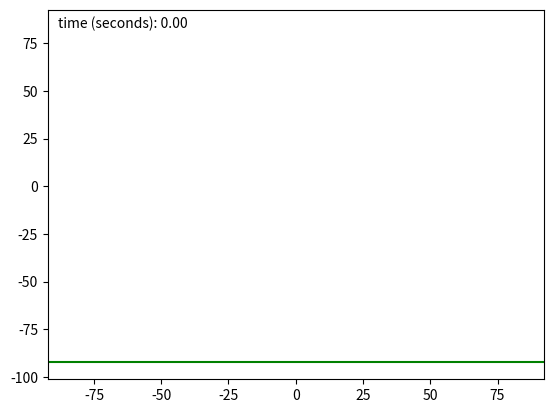

Recreate this plot in Python. (Note: this script raises an exception after producing the figure.)
import pandas as pd 
import numpy as np
import matplotlib.animation as animation
import matplotlib.pyplot as plt

## This File contains the final animation of the improved trjaectory with no scrubbing, here the hip movement
## is considered but the step height is not corrected.  

# Joint angles calculated from inverse_kinematic.py 
q1 = np.array([-2.8331997663034563, -2.836069068023002, -2.8381856894044146, -2.839370873197443, -2.8405599491765425, -2.8426557129147474, -2.8447561258664456, -2.8463341089058316, -2.848027177698979, -2.850141108529158, -2.852258738976194, -2.853904140353114, -2.8555826112575966, -2.85767475694593, -2.8598128692928815, -2.8614880933179387, -2.863843041841583, -2.8673616379137967, -2.870935283586606, -2.8744527560320137, -2.8779110013090063, -2.8807011516782954, -2.8833444110211848, -2.8870684836570533, -2.8910387892331837, -2.894290003992071, -2.897561217531136, -2.9014445736129204, -2.905479871230114, -2.909149516485178, -2.9130428842819773, -2.918600621687282, -2.92411669013626, -2.9283066867095977, -2.932357508070063, -2.9366949975454255, -2.9410614694210633, -2.944275875188117, -2.947590098941765, -2.9523966266419377, -2.957312776955498, -2.9617919264969195, -2.9661403803779516, -2.9699592458190347, -2.973851763096236, -2.978807553873569, -2.9839403335943038, -2.9885708980794945, -2.9932124662590596, -2.9980930304204083, -3.0032591696131163, -3.0094175465384696, -3.015381918359922, -3.0198192065813942, -3.0243975229717392, -3.0295223139622847, -3.0349212367503124, -3.0406953595325916, -3.0465659793231246, -3.052685908166823, -3.0590763408567243, -3.0656546886655898, -3.0724220440570518, -3.0790703176275898, -3.0855767387845243, -3.0923458815814384, -3.099383502617199, -3.106522971936961, -3.1138256473139596, -3.12119132455652, -3.1288493104133535, -3.136699287693107, -3.1442211648191307, -3.151074188858199, -3.1581844236484047, -3.166790614182228, -3.1767749957517495, -3.1875002553485414, -3.197764942281419, -3.206693032130051, -3.215918179706673, -3.229384489329144, -3.2450435141725893, -3.2593544391580305, -3.274081925952288, -3.279066304649927, -3.2735681684402973, -3.2685892676831303, -3.2632925424691828, -3.2572453256768705, -3.2511981088845587, -3.2451508920922514, -3.2391036752999405, -3.2330564585076313, -3.2270092417153213, -3.2208503238508843, -3.2145550957718645, -3.2078959665438065, -3.2012846593372513, -3.195234300952289, -3.1892350807144076, -3.183162033049169, -3.176789661417212, -3.1699526831383746, -3.1630706753648363, -3.1562631058838946, -3.1494623431870368, -3.1427040076989634, -3.1360249660094683, -3.1298544591587985, -3.1238096683741494, -3.1170597820249863, -3.1104629610512236, -3.1044106828040814, -3.0983685274666035, -3.092308395237828, -3.0862103893642847, -3.079497154929414, -3.072214943158394, -3.0646379452767105, -3.0572583441334267, -3.0504473712604456, -3.0436610075299146, -3.0369256074135444, -3.0299350401605314, -3.02239504325899, -3.0147438688840973, -3.0071824044327573, -2.9996216381131173, 
-2.9920702965714394, -2.984537455519831, -2.9776540514828915, -2.970947623832103, -2.9633194878033353, -2.9558739132143295, -2.949068874460803, -2.94226558103653, -2.935462287612255, -2.9286572488587295, -2.9218539554344565, -2.915048916680929, -2.9082438779274042, -2.9014405845031304, -2.894635545749604, -2.8878322523253304, -2.8803727151023057, -2.8727264276493187, -2.8659266248835498, -2.859116350142268, -2.8515695464566435, -2.8440017988199955, -2.8368302409235513, -2.8302136977292403, -2.8241469332493088, -2.8181011127204005, -2.811826654059481, -2.8058523920299034, -2.8004959765555335, -2.7952338088607696, -2.7899140453006916, -2.7846536229351813, -2.7798539674921967, -2.775335310058783, -2.7706717902974547, -2.76619502076609, -2.762219160730046, -2.758445758887235, -2.754590326569579, -2.7508972098723596, -2.7482041668365325, -2.745853208334096, -2.742980396385313, -2.740034280607946, -2.7365680567134856, -2.7335660904000556, -2.731784109233768, -2.7302237848824866, -2.728591902031871, -2.727083937558149, -2.726028013360693, -2.7252199259170187, -2.724396130510077, -2.7237503586868383, -2.723951071550819, -2.7243612239250363, -2.723905692990267, -2.7236020057004193, -2.7240208847208986, -2.7244467450583842, -2.72466316588563, -2.724825481506068, -2.724938927907446, -2.724825481506068, -2.7243943851808234, -2.7239109289780234, -2.723493795286797, -2.7231429841071435, -2.723647384260973, -2.7243053733889697, -2.7242111256093646, -2.7239650341848347, -2.7233855848731703, -2.7230225563887536, -2.7234187461289583, -2.7241238591467702, -2.7248795867128797, -2.725637059608245, -2.726394532503611, -2.727152005398976, -2.7281311351093445, -2.7293057416959376, -2.7304751122947737, -2.7316619361861285, -2.7327998908584292, -2.734285166051877, -2.7368141481380164, -2.739903380914047, -2.742931527166256, -2.745954437430711, -2.7490785767917814, -2.7516302481581976, -2.7534610985435393, -2.7552779862948644, -2.7570966193754423, -2.7589169977852728, -2.7609450703760903, -2.762819553992731, -2.7643327544542107, -2.765847700244943, -2.7673609007064215, -2.7688758464971523, -2.770416972226664, -2.7724974046950397, -2.7756372520193793, -2.778995265500216, -2.7819885051673863, -2.7849991981270756, -2.788062250964326, -2.791449935042447, -2.7952634794580535, -2.799113675787954, -2.802895804277025, -2.806669206119838, -2.8103972294020982, -2.814034495563254, -2.817172597558339, -2.8201483839329904, -2.8237053649485535, -2.827314705841677, -2.8298262346352985, -2.8325035697078578, -2.836936706007921, -2.841409984880784, -2.845188622711354, -2.848965515212668, -2.852740662384732, -2.856515809556796, -2.860242087509805, -2.8642423821553744, -2.8687732568935527, -2.8734105967161003, -2.8779449621127813, -2.882477582180214, -2.8870224195524066, -2.8915899462048733, -2.896822443302352, -2.902222492008021, -2.9068127079407695, -2.9112859868136276, -2.916628439653985, -2.921799850227644, -2.924882101686664, -2.9261177947970762, -2.9265017672325175, -2.9269922047523282, -2.92785265207356, -2.928713099394789, -2.929571801386772, -2.9304322487080086, -2.9312926960292396, -2.9321531433504724])
q2 = np.array([0.9387866081961191, 0.9366261388378156, 0.9344617750715467, 0.9323134136767299, 0.9301577453666328, 0.9279664089000562, 0.9257624226663219, 0.9235698212961438, 0.9213644171550546, 0.9191292964828957, 0.9168822089300369, 0.9146537943513096, 0.9124162460565775, 0.9101426428969833, 0.9078549098798611, 0.9055945772354581, 0.9032691005564721, 0.9008137170703786, 0.8983126463123501, 0.8957790084234862, 0.893216364522559, 0.8907245719130478, 0.8882378844612481, 0.8855425586853359, 0.8827573135340059, 0.8800755408135245, 0.8773615699001788, 0.8744762110895163, 0.8715089695018275, 0.868591493557098, 0.8655751546519455, 0.8620205693290695, 0.858378030728637, 0.8550916631423807, 0.8518062831826236, 0.8483718778749563, 0.8448750074296265, 0.8417831058053393, 0.838628591913579, 0.8348266891198142, 0.8309130080831516, 0.8271309326474335, 0.8233577694034295, 0.8197908975268197, 0.8161541382950268, 0.8119449992628162, 0.8075783791909821, 0.8034128219392753, 0.799187440245683, 0.7947726487773076, 0.7901307030781629, 0.7848221349649825, 
0.7795311711233143, 0.7751205605944205, 0.7705720267989373, 0.7656105374506085, 0.7603967830379361, 0.7548470523140354, 0.7491419160728678, 0.7431643000069075, 0.7368847855724916, 0.7303520189002274, 0.723554253913144, 0.7167309108930497, 0.7099078961923527, 0.7027484490960705, 0.6952313943994115, 0.6874885110385455, 0.6794563529538351, 0.671217319371346, 0.6625456251583048, 0.6535182741151063, 0.6446441900586684, 0.6362946306327487, 0.627537669799026, 0.6170200038419272, 0.6047456067296395, 0.5913047618838585, 0.5780286033831314, 0.566015872408095, 0.5533531097055663, 0.5349211734511139, 0.5128239132073333, 0.4916203322569086, 0.46886711341259224, 0.46327147000311986, 0.47682744230335533, 0.49059110878458734, 0.504571196093053, 0.5189893610437826, 0.5334773391645898, 0.5477680950799151, 0.5617324744251238, 0.5752954280423695, 0.588835692379342, 0.6024422792278885, 0.6160523567349436, 0.6296729062175053, 0.6427977821925033, 0.6547986661292143, 0.6665429866658872, 0.6786433543699624, 0.6907419767447875, 0.7028371084611085, 0.7149304948481758, 0.7271669982339094, 0.7388013630277022, 0.7492977731491985, 0.7595690357971849, 0.770123041783993, 0.7804902975408394, 0.7903287185343308, 0.8000484571386872, 0.8098833874736766, 0.8197183178086638, 0.8296509865817641, 0.8391874656146611, 0.8482125631767237, 0.857230679421777, 0.8662505409960841, 0.8752704025703923, 0.8835851511268916, 0.8921878790099738, 0.9019495055163763, 0.911838541058177, 0.9217258312707248, 0.9317126052506373, 0.9457223631563955, 0.960864839746699, 0.9726283589051402, 0.9808942382425858, 0.9862000391686474, 0.9914901321314431, 0.9967837157527429, 1.0020493741060068, 1.005438803513381, 1.0079398603314882, 1.0117778393566244, 1.015509353297388, 1.0183874012339253, 1.0200227747430457, 1.020773266321402, 1.0215202672412564, 1.022279485465873, 1.0230334677027353, 1.0226006260482414, 1.0215883350820851, 1.0217820666290556, 1.0216546575936598, 1.0198639497811144, 1.0173384583534792, 1.014812966925843, 1.0115038226640622, 1.00648774639383, 1.0011051509806785, 0.9967488091677008, 0.9921254319791692, 0.9860429595359682, 0.9789900840286604, 0.9714362990260283, 0.9638860046818998, 0.9570163887460502, 0.9501973873585091, 0.9423626043463059, 0.933075707396443, 0.9217450298924974, 0.9104544949613447, 0.9004677209814335, 0.8905455241838456, 0.8807158298366129, 0.8708983527941454, 0.8606288354754109, 0.8486471501604707, 0.8340719055770653, 0.8179276099961175, 0.8013050942001252, 0.7847052676844051, 0.7681787449972727, 0.7529716912246446, 0.7396653010074388, 0.7268057150787459, 0.7139548557963119, 0.7011022511846272, 0.6882496465729382, 0.6753987872905066, 0.6628079820666175, 0.6506028946074223, 0.6385583774394082, 0.626522586917657, 0.6144274552013389, 0.602332323485014, 0.5908375850313826, 0.5792014749083325, 0.5668305811702004, 0.5544527061150518, 0.542034688487113, 0.5297493158823293, 0.5176559294952545, 0.5055607977789427, 0.4934674113918695, 0.4813722796755473, 0.46988975852668013, 0.4587597938867164, 0.4473453405786696, 0.4359483405631352, 0.42465606030273906, 0.41349817039474046, 0.40248863347315944, 0.3915192391243756, 0.3803281879605891, 0.3692872351124711, 0.35924984658425146, 0.3498285592819879, 0.34036538407767414, 0.33097725803119543, 0.3217287583248794, 0.3126670088485232, 0.3039194186375296, 0.295372541290512, 0.28694783699113396, 0.2789053597979437, 0.2718839002171718, 0.26596025273590346, 0.2604502482873579, 0.25547082393141773, 0.25093471320548505, 0.24640034780880388, 0.2418677277413741, 0.23733510767394328, 0.23286531945958727, 0.2285857721336973, 0.22486647549769584, 0.22130425849437851, 0.21745580749372845, 0.21330366920323368, 0.20876406781879658, 0.2041197466792412, 0.19944051895464382, 0.19470369536473064, 0.1895095955107977, 0.1844341780459977, 0.17989806732006575, 0.17536370192338113, 0.17082479867064387, 0.16628606995083323, 0.16175153002122794, 0.1572194335525735, 0.1526407367928927, 0.14797774063034153, 0.1427951599494665, 0.13748639196367562, 0.13290664800644597, 0.12815952697394434, 0.12286960854407131, 0.11757916651542927, 0.11228872448678351, 0.10699810792521158, 0.10169352872962312, 0.09634287284178752, 0.09042219242024599, 0.0839176993639151, 0.07716152982944621, 0.07037900582326434, 0.06442359334961054, 0.05798926252921238, 0.05042814714372337, 0.04286703175823639, 0.035305916372739526, 0.027744800987256152, 0.020186827194415002, 0.012691406001970773, 0.008428282224344469, 0.007504409638094789, 0.0067475650612551785, 0.0059904761383242355, 0.005232723990280075, 0.004474081724324591, 0.0031780176750829114, 0.0017138051150421274, 0.0007317310342298544, 2.6367796834847468e-15])
t = np.linspace(0,2.8,280)

# The trajectory with no collision points
no_coll_trajectory = [(-0.13716201725177513, -92.4), (-0.29163771266701843, -92.4), (-0.3764244723324133, -92.4), (-0.37594580170153336, -92.4), (-0.37545847479730554, -92.4), (-0.4570535342166657, -92.4), (-0.5384863283222288, -92.4), (-0.5721833838672161, -92.4), (-0.6159100487608846, -92.4), (-0.6971390430207087, -92.4), (-0.778152587725895, -92.4), (-0.8163994718304117, -92.4), (-0.8572733433805269, -92.4), (-0.9347018718730453, -92.4), (-1.0157234404740514, -92.4), (-1.0552405697918807, -92.4), (-1.154554425750824, -92.4), (-1.3553428694176617, -92.4), (-1.5590329898985757, -92.4), (-1.7559660208269499, -92.4), (-1.9460353588155535, -92.4), (-2.0777375671540526, -92.4), (-2.196124507185516, -92.4), (-2.4044551156051206, -92.4), (-2.631232917648237, -92.4), (-2.796517411827402, -92.4), (-2.9621231030816126, -92.4), (-3.1760816417300113, -92.4), (-3.4001483945342805, -92.4), (-3.592831868592274, -92.4), (-3.8014414901214693, -92.4), (-4.13787432613568, -92.4), (-4.466166550494602, -92.4), (-4.689158291960446, -92.4), (-4.899360436529456, -92.4), (-5.128854566890578, -92.4), (-5.358020433634824, -92.4), (-5.500397826288221, -92.4), (-5.64899286478817, -92.4), (-5.9041083333806235, -92.4), (-6.163942837791652, -92.4), (-6.389803243668364, -92.4), (-6.6040417183395554, -92.4), (-6.779389317746681, -92.4), (-6.958172656703365, -92.4), (-7.207414221260308, -92.4), (-7.465365122118968, -92.4), (-7.686696383829812, -92.4), (-7.9061481480401525, -92.4), (-8.138479806230663, -92.4), (-8.386150403974888, -92.4), (-8.693048553648818, -92.4), (-8.982855520052237, -92.4), (-9.174433016562801, -92.4), (-9.372322503391871, -92.4), (-9.600575347523549, -92.4), (-9.841843049905354, -92.4), (-10.101367181074302, -92.4), (-10.362186534669188, -92.4), (-10.632694695687299, -92.4), (-10.913393945254747, -92.4), (-11.199006946650378, -92.4), (-11.489038989083674, -92.4), (-11.766709259187664, -92.4), (-12.031174736636782, -92.4), (-12.303323712717326, -92.4), (-12.58261692842791, -92.4), (-12.860079563745614, -92.4), (-13.138239572723364, -92.4), (-13.411845832398374, -92.4), (-13.690961904077135, -92.4), (-13.970044768099147, -92.4), (-14.226029605309964, -92.4), (-14.445724478023863, -92.4), (-14.668811415242029, -92.4), (-14.942907915220434, -92.4), (-15.257029632987468, -92.4), (-15.581135398568133, -92.4), (-15.869902716993181, -92.4), (-16.096928079560193, -92.4), (-16.31830309356788, -92.4), (-16.643365780605887, -92.4), (-16.98594617254842, -92.4), (-17.245679870982826, -92.4), (-17.463173709517406, -92.4), (-17.644995861836794, -92.3618402303894), (-17.825095223252006, -92.28148907157457), (-18.063855627262065, -92.18478206382993), (-18.282679271095077, -92.0862979480564), (-18.45218035196115, -91.9909691586989), (-18.62412056331592, -91.88977915722538), (-18.784849650686837, -91.78647214822357), (-18.92785194705996, -91.68320751051571), (-19.0494175623017, -91.58152150482783), (-19.168837487646577, -91.47602050313641), (-19.28015180335472, -91.36747988197143), (-19.37789328753839, -91.257366164709), (-19.441193654382584, -91.15003384550538), (-19.483167598269628, -91.04608644827047), (-19.520333077844125, -90.9468089928711), (-19.548750760390522, -90.84795130212834), (-19.587397893853016, -90.74128885669269), (-19.597435259485163, -90.63741055651538), (-19.5635188381273, -90.5395981375938), (-19.52477570915324, -90.43959433685676), (-19.49945679857995, -90.33233849068543), (-19.444467362511734, -90.23329420439845), (-19.336869235932348, -90.15254999920494), (-19.225247057428348, -90.07229627008363), (-19.1742314222386, -89.97448048132914), (-19.125293772352265, -89.87568303108279), (-18.98513797855195, -89.79872286420763), (-18.853130411183823, -89.71913792539462), (-18.77671862088757, -89.62494055919063), (-18.701004539662648, -89.52857411587071), (-18.628170199205083, -89.4285383153086), (-18.532370553452417, -89.33548649218477), (-18.35518694813544, -89.26264837576531), (-18.125544781086234, -89.1983873370086), (-17.869090167711796, -89.13723437545757), (-17.63084576534729, -89.0703351854344), (-17.41059480534205, -89.00642441249437), (-17.206663303296445, -88.93412340324943), (-17.06352784735302, -88.83415142168134), (-16.903279061247947, -88.73364484958982), (-16.692945754135852, -88.6401680303806), (-16.477456739319443, -88.54394655137621), (-16.463678458642114, -88.35467175907398), (-16.503581622653385, -88.13566552807688), (-16.382164754647373, -87.98899196742695), (-16.095560456817623, -87.91926834964313), (-15.726684011401154, -87.90475580347609), (-15.373328637908678, -87.88605534954323), (-14.93713466074736, -87.87938474114034), (-14.516422373597917, -87.86827244169702), (-14.0639296171405, -87.88782528205917), (-13.569014771386415, -87.92481771784509), (-13.138469500516296, -87.92993175009977), (-12.70284976611738, -87.93532665845075), (-12.226393552749068, -87.95709309555545), (-11.68974426500118, -88.0031210259858), (-11.110032589436312, -88.0649101069605), (-10.529998358483514, -88.12334263755875), (-9.950114396340895, -88.17812960683172), (-9.369872026257665, -88.22959751138566), (-8.67159851758868, -88.3069703262597), (-7.927212011491676, -88.39201714785796), (-7.318588240154163, -88.44216799081065), (-6.692828473537666, -88.49464535043643), (-5.917087502983131, -88.57803237883574), (-5.101923151937173, -88.66822167631501), (-4.321819029196281, -88.74957478576874), (-3.552102895688133, -88.83560881342359), (-2.7455952380903046, -88.94144384614725), (-1.9209784141096655, -89.04559248133694), (-1.1259328927925942, -89.12671468284123), (-0.3436608243700565, -89.20459734638501), (0.4575220676471812, -89.29634675976624), (1.3011530007419108, -89.39366983692668), (2.1774323522939767, -89.48865603126066), (3.049755950374964, -89.57442684492126), (3.8460354204641636, -89.64494836907292), (4.615009971388346, -89.7085607704381), (5.4511616894378, -89.77461113476548), (6.346935709091245, -89.8469896190932), (7.304626110574338, -89.9304977196587), (8.243293386506707, -90.00279705455016), (9.122741108680838, -90.05288070881748), (9.984920940907855, -90.09382853712384), (10.750703361378605, -90.13505928829143), (11.484980112419464, -90.17192104937985), (12.29206401885719, -90.19669960078676), (13.196955095605169, -90.21776852006838), (14.28772678900231, -90.22694584231755), (15.419213941095805, -90.22863441683715), (16.46359845582382, -90.2313554144011), (17.486474097919746, -90.2202004999874), (18.511976768924775, -90.19054693357384), (19.45581753347661, -90.14881147389713), (20.25685084647352, -90.1071586440513), (21.010812777771186, -90.0616479682743), (21.76509091083394, -90.00622624448914), (22.502243880271926, -89.94519420779879), (23.160522956848222, -89.89446396636762), (23.798530370900203, -89.84058515368507), (24.50152341628603, -89.75947242231376), (25.169179491059126, -89.67647184232115), (25.76094619451559, -89.60551516378221), (26.350500600121432, -89.52801915047398), (26.961128039239583, -89.43754727889983), (27.5753670834017, -89.33850290054559), (28.161513230436057, -89.23736924359443), (28.774281387092007, -89.12166558808626), (29.452304668476867, -88.98098214795287), (30.133484245211008, -88.83043674493732), (30.808614355914877, -88.6731495588238), (31.46877841154485, -88.51160597845983), (32.039668875595936, -88.37238700398153), (32.594838769136416, -88.23155583833622), (33.21567369901438, -88.05938922460614), (33.84790416710487, -87.87479644184319), (34.47680641438558, -87.68166394629887), (35.06628342225406, -87.4952374027927), (35.59986386028268, -87.32435843311268), (36.10287933502315, -87.15915510408244), (36.594095815460605, -86.99235848532771), (37.076420794332506, -86.82299688524357), (37.54935202612687, -86.65151421057143), (38.01820164053271, -86.47592198996801), (38.47612244081949, -86.29930007622787), (38.907391953084804, -86.12865553829918), (39.28871116093587, -85.97539691660252), (39.637215189920894, -85.83303416882693), (39.99044585812348, -85.68467261882186), (40.30820709612488, -85.54891232077043), (40.52695798283197, -85.4559421652223), (40.68695944245397, -85.38804537937948), (40.836455160943075, -85.32335784231786), (40.97603141300629, -85.261636829927), (41.10020221746121, -85.20548344510566), (41.25528937584998, -85.1337043330511), (41.42435852059663, -85.05620711486017), (41.54286878603179, -85.00469831473136), (41.64155363112353, -84.96306253700004), (41.71511001666831, -84.93450352218518), (41.74991478095218, -84.92560947173484), (41.797671646544146, -84.91006797142312), (41.87628332133096, -84.87915955043191), (41.95447136852786, -84.847988254544), (42.029647929033715, -84.81805414190781), (42.09567918204026, -84.792886533122), (42.1335464445397, -84.78338094948134), (42.11764153856727, -84.80062571772793), (42.02350027268892, -84.85470987469988), (41.9242945494574, -84.90960091240504), (41.874043667905056, -84.93856968411787), (41.82687159613458, -84.96514840764897), (41.7765731248571, -84.99263872464988), (41.70071927409123, -85.0317684795844), (41.60877395297844, -85.07589451946951), (41.50800247299806, -85.12420890782195), (41.38831177383459, -85.1837562693499), (41.26907391849387, -85.24251538683674), (41.15374101276854, -85.29880699371272), (41.046022666502296, -85.3509077467986), (40.981010590657036, -85.38222252793474), (40.92971346041048, -85.40659024915598), (40.8301569619268, -85.45307254272866), (40.72969662258457, -85.49892718132641), (40.747353796624324, -85.48537132838175), (40.75611932528167, -85.47461431403339), (40.580173507715074, -85.55494403248221), (40.40805889344978, -85.63156066231303), (40.320211900656055, -85.664445106537), (40.23229588925089, -85.69664577064933), (40.144289325294885, -85.72817362852349), (40.056051312757276, -85.7590902243259), (39.97242690835361, -85.78705251868983), (39.86695102218033, -85.82404198830615), (39.740932017395735, -85.86543512075124), (39.631570591573976, -85.89373131626158), (39.54202543248181, -85.90985839135108), (39.45343722895886, -85.92415681773414), (39.326519875775766, -85.96145978937955), (39.21871065927282, -85.98510066640856), (39.10326834024322, -86.00152082268352), (38.972905832211964, -86.02313602288498), (38.91207273008218, -86.01188512551363), (38.86086862956235, -85.99485949457342), (38.73404103185707, -86.01040313438743), (38.61879575911626, -86.01978856073193), (38.54090340217449, -86.04199765140096), (38.47500888439638, -86.09048511876942), (38.475250877354455, -86.11107392338732), (38.46631007931492, -86.13576372192377), (38.42545952079068, -86.17466569008823), (38.384641124319145, -86.21352754066207), (38.367664463673634, -86.23657722927776), (38.3579356324933, -86.25473816144624), (38.32694651729712, -86.286994840928), (38.284918445870176, -86.32656033685733)]
# The preious trajectory
prev_foot_trajectory = [np.array([ -0.13716202, -94.43511628]), np.array([ -0.29163771, -94.41558483]), np.array([ -0.37642447, -94.39126448]), np.array([ -0.3759458 , -94.36323033]), np.array([ -0.37545847, -94.33520533]), np.array([ -0.45705353, -94.30683143]), np.array([ -0.53848633, -94.2784061 ]), np.array([ -0.57218338, -94.2559899 ]), np.array([ -0.61591005, -94.23515537]), np.array([ -0.69713904, -94.20671621]), np.array([ -0.77815259, -94.17823221]), np.array([ -0.81639947, -94.15635993]), np.array([ -0.85727334, -94.1349456 ]), np.array([ -0.93470187, -94.10609198]), np.array([ -1.01572344, -94.07773273]), np.array([ -1.05524057, -94.057833  ]), np.array([ -1.15455443, -94.04441216]), np.array([ -1.35534287, -94.03375551]), np.array([ -1.55903299, -94.02270835]), np.array([ -1.75596602, -94.01139121]), np.array([ -1.94603536, -93.99975288]), np.array([ -2.07773757, -93.98898383]), np.array([ -2.19612451, -93.97829773]), np.array([ -2.40445512, -93.96870014]), np.array([ -2.63123292, -93.96119   ]), np.array([ -2.79651741, -93.9546367 ]), np.array([ -2.9621231 , -93.94767121]), np.array([ -3.17608164, -93.93766892]), np.array([ -3.40014839, -93.92751751]), np.array([ -3.59283187, -93.9219335 ]), np.array([ -3.80144149, -93.91732691]), np.array([ -4.13787433, -93.90642035]), np.array([ -4.46616655, -93.89447996]), np.array([ -4.68915829, -93.88637315]), np.array([ -4.89936044, -93.87819209]), np.array([ -5.12885457, -93.87178147]), np.array([ -5.35802043, -93.8659453 ]), np.array([ -5.50039783, -93.85860166]), np.array([ -5.64899286, -93.85237611]), np.array([ -5.90410833, -93.84627877]), np.array([ -6.16394284, -93.84052786]), np.array([ -6.38980324, -93.83672593]), np.array([ -6.60404172, -93.83222731]), np.array([ -6.77938932, -93.8259286 ]), np.array([ -6.95817266, -93.81865414]), np.array([ -7.20741422, -93.8078828 ]), np.array([ -7.46536512, -93.7955176 ]), np.array([ -7.68669638, -93.78486622]), np.array([ -7.90614815, -93.77415645]), np.array([ -8.13847981, -93.7642979 ]), np.array([ -8.3861504 , -93.75358545]), np.array([ -8.69304855, -93.73619096]), np.array([ -8.98285552, -93.71866504]), np.array([ -9.17443302, -93.70609494]), np.array([ -9.3723225 , -93.69266636]), np.array([ -9.60057535, -93.67840788]), np.array([ -9.84184305, -93.6616349 ]), np.array([-10.10136718, -93.64158997]), np.array([-10.36218653, -93.62002834]), np.array([-10.6326947 , -93.59675968]), np.array([-10.91339395, -93.57157268]), np.array([-11.19900695, -93.54450499]), np.array([-11.48903899, -93.51548041]), np.array([-11.76670926, -93.48661419]), np.array([-12.03117474, -93.45851357]), np.array([-12.30332371, -93.42947494]), np.array([-12.58261693, -93.39920762]), np.array([-12.86007956, -93.36780963]), np.array([-13.13823957, -93.33480889]), np.array([-13.41184583, -93.30067188]), np.array([-13.6909619 , -93.26443508]), np.array([-13.97004477, -93.2265179 ]), np.array([-14.22602961, -93.18930289]), np.array([-14.44572448, -93.15468778]), np.array([-14.66881142, -93.11670642]), np.array([-14.94290792, -93.06778935]), np.array([-15.25702963, -93.00970553]), np.array([-15.5811354 , -92.94640837]), np.array([-15.86990272, -92.88452035]), np.array([-16.09692808, -92.82882585]), np.array([-16.31830309, -92.77016716]), np.array([-16.64336578, -92.68870638]), np.array([-16.98594617, -92.59812732]), np.array([-17.24567987, -92.51674401]), np.array([-17.46317371, -92.43800937]), np.array([-17.64499586, -92.36184023]), np.array([-17.82509522, -92.28148907]), np.array([-18.06385563, -92.18478206]), np.array([-18.28267927, -92.08629795]), np.array([-18.45218035, -91.99096916]), np.array([-18.62412056, -91.88977916]), np.array([-18.78484965, -91.78647215]), np.array([-18.92785195, -91.68320751]), np.array([-19.04941756, -91.5815215 ]), np.array([-19.16883749, -91.4760205 ]), np.array([-19.2801518 , -91.36747988]), np.array([-19.37789329, -91.25736616]), np.array([-19.44119365, -91.15003385]), np.array([-19.4831676 , -91.04608645]), np.array([-19.52033308, -90.94680899]), np.array([-19.54875076, -90.8479513 ]), np.array([-19.58739789, -90.74128886]), np.array([-19.59743526, -90.63741056]), np.array([-19.56351884, -90.53959814]), np.array([-19.52477571, -90.43959434]), np.array([-19.4994568 , -90.33233849]), np.array([-19.44446736, -90.2332942 ]), np.array([-19.33686924, -90.15255   ]), np.array([-19.22524706, -90.07229627]), np.array([-19.17423142, -89.97448048]), np.array([-19.12529377, -89.87568303]), np.array([-18.98513798, -89.79872286]), np.array([-18.85313041, -89.71913793]), np.array([-18.77671862, -89.62494056]), np.array([-18.70100454, -89.52857412]), np.array([-18.6281702 , -89.42853832]), np.array([-18.53237055, -89.33548649]), np.array([-18.35518695, -89.26264838]), np.array([-18.12554478, -89.19838734]), np.array([-17.86909017, -89.13723438]), np.array([-17.63084577, -89.07033519]), np.array([-17.41059481, -89.00642441]), np.array([-17.2066633, -88.9341234]), np.array([-17.06352785, -88.83415142]), np.array([-16.90327906, -88.73364485]), np.array([-16.69294575, -88.64016803]), np.array([-16.47745674, -88.54394655]), np.array([-16.46367846, -88.35467176]), np.array([-16.50358162, -88.13566553]), np.array([-16.38216475, -87.98899197]), np.array([-16.09556046, -87.91926835]), np.array([-15.72668401, -87.9047558 ]), np.array([-15.37332864, -87.88605535]), np.array([-14.93713466, -87.87938474]), np.array([-14.51642237, -87.86827244]), np.array([-14.06392962, -87.88782528]), np.array([-13.56901477, -87.92481772]), np.array([-13.1384695 , -87.92993175]), np.array([-12.70284977, -87.93532666]), np.array([-12.22639355, -87.9570931 ]), np.array([-11.68974427, -88.00312103]), np.array([-11.11003259, -88.06491011]), np.array([-10.52999836, -88.12334264]), np.array([ -9.9501144 , -88.17812961]), np.array([ -9.36987203, -88.22959751]), np.array([ -8.67159852, -88.30697033]), np.array([ -7.92721201, -88.39201715]), np.array([ -7.31858824, -88.44216799]), np.array([ -6.69282847, -88.49464535]), np.array([ -5.9170875 , -88.57803238]), np.array([ -5.10192315, -88.66822168]), np.array([ -4.32181903, -88.74957479]), np.array([ -3.5521029 , -88.83560881]), np.array([ -2.74559524, -88.94144385]), np.array([ -1.92097841, -89.04559248]), np.array([ -1.12593289, -89.12671468]), np.array([ -0.34366082, -89.20459735]), np.array([  0.45752207, -89.29634676]), np.array([  1.301153  , -89.39366984]), np.array([  2.17743235, -89.48865603]), np.array([  3.04975595, -89.57442684]), np.array([  3.84603542, -89.64494837]), np.array([  4.61500997, -89.70856077]), np.array([  5.45116169, -89.77461113]), np.array([  6.34693571, -89.84698962]), np.array([  7.30462611, -89.93049772]), np.array([  8.24329339, -90.00279705]), np.array([  9.12274111, -90.05288071]), np.array([  9.98492094, -90.09382854]), np.array([ 10.75070336, -90.13505929]), np.array([ 11.48498011, -90.17192105]), np.array([ 12.29206402, -90.1966996 ]), np.array([ 13.1969551 , -90.21776852]), np.array([ 14.28772679, -90.22694584]), np.array([ 15.41921394, -90.22863442]), np.array([ 16.46359846, -90.23135541]), np.array([ 17.4864741, -90.2202005]), np.array([ 18.51197677, -90.19054693]), np.array([ 19.45581753, -90.14881147]), np.array([ 20.25685085, -90.10715864]), np.array([ 21.01081278, -90.06164797]), np.array([ 21.76509091, -90.00622624]), np.array([ 22.50224388, -89.94519421]), np.array([ 23.16052296, -89.89446397]), np.array([ 23.79853037, -89.84058515]), np.array([ 24.50152342, -89.75947242]), np.array([ 25.16917949, -89.67647184]), np.array([ 25.76094619, -89.60551516]), np.array([ 26.3505006 , -89.52801915]), np.array([ 26.96112804, -89.43754728]), np.array([ 27.57536708, -89.3385029 ]), np.array([ 28.16151323, -89.23736924]), np.array([ 28.77428139, -89.12166559]), np.array([ 29.45230467, -88.98098215]), np.array([ 30.13348425, -88.83043674]), np.array([ 30.80861436, -88.67314956]), np.array([ 31.46877841, -88.51160598]), np.array([ 32.03966888, -88.372387  ]), np.array([ 32.59483877, -88.23155584]), np.array([ 33.2156737 , -88.05938922]), np.array([ 33.84790417, -87.87479644]), np.array([ 34.47680641, -87.68166395]), np.array([ 35.06628342, -87.4952374 ]), np.array([ 35.59986386, -87.32435843]), np.array([ 36.10287934, -87.1591551 ]), np.array([ 36.59409582, -86.99235849]), np.array([ 37.07642079, -86.82299689]), np.array([ 37.54935203, -86.65151421]), np.array([ 38.01820164, -86.47592199]), np.array([ 38.47612244, -86.29930008]), np.array([ 38.90739195, -86.12865554]), np.array([ 39.28871116, -85.97539692]), np.array([ 39.63721519, -85.83303417]), np.array([ 39.99044586, -85.68467262]), np.array([ 40.3082071 , -85.54891232]), np.array([ 40.52695798, -85.45594217]), np.array([ 40.68695944, -85.38804538]), np.array([ 40.83645516, -85.32335784]), np.array([ 40.97603141, -85.26163683]), np.array([ 41.10020222, -85.20548345]), np.array([ 41.25528938, -85.13370433]), np.array([ 41.42435852, -85.05620711]), np.array([ 41.54286879, -85.00469831]), np.array([ 41.64155363, -84.96306254]), np.array([ 41.71511002, -84.93450352]), np.array([ 41.74991478, -84.92560947]), np.array([ 41.79767165, -84.91006797]), np.array([ 41.87628332, -84.87915955]), np.array([ 41.95447137, -84.84798825]), np.array([ 42.02964793, -84.81805414]), np.array([ 42.09567918, -84.79288653]), np.array([ 42.13354644, -84.78338095]), np.array([ 42.11764154, -84.80062572]), np.array([ 42.02350027, -84.85470987]), np.array([ 41.92429455, -84.90960091]), np.array([ 41.87404367, -84.93856968]), np.array([ 41.8268716 , -84.96514841]), np.array([ 41.77657312, -84.99263872]), np.array([ 41.70071927, -85.03176848]), np.array([ 41.60877395, -85.07589452]), np.array([ 41.50800247, -85.12420891]), np.array([ 41.38831177, -85.18375627]), np.array([ 41.26907392, -85.24251539]), np.array([ 41.15374101, -85.29880699]), np.array([ 41.04602267, -85.35090775]), np.array([ 40.98101059, -85.38222253]), np.array([ 40.92971346, -85.40659025]), np.array([ 40.83015696, -85.45307254]), np.array([ 40.72969662, -85.49892718]), np.array([ 40.7473538 , -85.48537133]), np.array([ 40.75611933, -85.47461431]), np.array([ 40.58017351, -85.55494403]), np.array([ 40.40805889, -85.63156066]), np.array([ 40.3202119 , -85.66444511]), np.array([ 40.23229589, -85.69664577]), np.array([ 40.14428933, -85.72817363]), np.array([ 40.05605131, -85.75909022]), np.array([ 39.97242691, -85.78705252]), np.array([ 39.86695102, -85.82404199]), np.array([ 39.74093202, -85.86543512]), np.array([ 39.63157059, -85.89373132]), np.array([ 39.54202543, -85.90985839]), np.array([ 39.45343723, -85.92415682]), np.array([ 39.32651988, -85.96145979]), np.array([ 39.21871066, -85.98510067]), np.array([ 39.10326834, -86.00152082]), np.array([ 38.97290583, -86.02313602]), np.array([ 38.91207273, -86.01188513]), np.array([ 38.86086863, -85.99485949]), np.array([ 38.73404103, -86.01040313]), np.array([ 38.61879576, -86.01978856]), np.array([ 38.5409034 , -86.04199765]), np.array([ 38.47500888, -86.09048512]), np.array([ 38.47525088, -86.11107392]), np.array([ 38.46631008, -86.13576372]), np.array([ 38.42545952, -86.17466569]), np.array([ 38.38464112, -86.21352754]), np.array([ 38.36766446, -86.23657723]), np.array([ 38.35793563, -86.25473816]), np.array([ 38.32694652, -86.28699484]), np.array([ 38.28491845, -86.32656034])]


#link lengths:
#Given in the doc
ground_height =92.4 #Height from hip to ground (cm)

l1 = 43.2                                                           #Thigh Length : (cm)
l2 = 40.6                                                           #Knee Length : (cm)

ankle_height = 8.6                                                  #Ankle Length : (cm)
foot_forward_len = 19.5                                             #Front Foot Length
foot_backward_len = 26.2 - 19.5                                     #Back Foot Length

#Plotting the figure for geberating frames
fig,ax = plt.subplots()

# Apending the coordinates for different links
hip_positions = []
l1_end_positions = []
l2_end_positions = []
l3_end_positions = []
foot_front_ends = []
foot_back_ends = []


for t1,t2,t3 in zip(q1,q2,t):
    hip_position = 2.5*np.sin(((np.pi/2.8)*t3))

    l1_end_position_x = l1*np.cos(t1 +  np.pi/2)
    l1_end_position_y = l1*np.sin(t1+ np.pi/2) +hip_position
    l1_end_position = np.array([l1_end_position_x,l1_end_position_y])
    l2_end_position_x = l1_end_position_x + l2*np.cos((t1 - t2) + np.pi/2)
    l2_end_position_y = l1_end_position_y + l2*np.sin((t1 - t2) + np.pi/2)
    l2_end_position = np.array([l2_end_position_x,l2_end_position_y])

    l3_end_position_x = l1_end_position_x + (l2 + ankle_height)*(np.cos((t1 - t2) + np.pi/2))
    l3_end_position_y = l1_end_position_y + (l2 + ankle_height)*(np.sin((t1 - t2) + np.pi/2))
    l3_end_position = np.array([l3_end_position_x,l3_end_position_y])
    
    foot_front_end_x = l3_end_position_x + foot_backward_len*(np.cos(t1 - t2))
    foot_front_end_y = l3_end_position_y + foot_backward_len*(np.sin(t1 - t2))
    foot_front_end = np.array([foot_front_end_x,foot_front_end_y])

    foot_back_end_x = l3_end_position_x - foot_forward_len*(np.cos(t1 - t2))
    foot_back_end_y = l3_end_position_y - foot_forward_len*(np.sin(t1 - t2))
    foot_back_end = np.array([foot_back_end_x,foot_back_end_y])

    hip_positions.append(hip_position)
    l1_end_positions.append(l1_end_position)
    l2_end_positions.append(l2_end_position)
    l3_end_positions.append(l3_end_position)
    foot_front_ends.append(foot_front_end)
    foot_back_ends.append(foot_back_end)


# Various attributes for the animation
gait_x = [pos[0] for pos in l2_end_positions]
gait_y = [pos[1] for pos in l2_end_positions]
# ax.scatter(gait_x, gait_y, s = 0.6, alpha = 0.5)

l1_end_circle = plt.Circle([0,0], radius=4, fc='#0077b6', alpha = 0.5)
l2_end_circle = plt.Circle([0,0], radius=4, fc='g',  alpha = 0.5)
l1_line = plt.Line2D([], [], color = "#0077b6" , lw=2.5)
l2_line = plt.Line2D([], [], color = '#0077b6', lw=2.5)
foot_line = plt.Line2D([], [], color = '#0077b6', lw=2.5)
time_text = ax.text(0.02, 0.95, 'time (seconds): 0.00', transform = ax.transAxes)


ax.axhline(-(l1 + l2), alpha = 0)
ax.axhline((l1 + l2), alpha = 0)
ax.axvline((l1 + l2), alpha = 0)
ax.axvline(-(l1 + l2), alpha = 0)
ax.axhline(-ground_height, color = 'g') # Ground Line

ax.add_line(l2_line)
ax.add_patch(foot_line)
ax.add_line(l1_line)
ax.add_patch(l1_end_circle)
ax.add_patch(l2_end_circle)

plt.axis('square')

coll_points = []
def animate(i):
    t_ = t[i]
     
    l1_line.set_data((0,l1_end_positions[i][0]),(hip_positions[i], l1_end_positions[i][1]))
    l2_line.set_data((l1_end_positions[i][0],l3_end_positions[i][0]),(l1_end_positions[i][1],l3_end_positions[i][1]))
    foot_line.set_data((foot_back_ends[i][0], foot_front_ends[i][0]),(foot_back_ends[i][1], foot_front_ends[i][1]))

    l1_end_circle.set_center(l1_end_positions[i])
    l2_end_circle.set_center(l2_end_positions[i])
      
    time_text.set_text('time (seconds): %.2f' % t_)
    
    if (foot_front_ends[i][1] < -ground_height) or (foot_back_ends[i][1] < -ground_height):
        foot_line.set_color('r')
        coll_points.append(i)
    else:
        foot_line.set_color('#0077b6')

    return l1_line, l2_line, l1_end_circle, l2_end_circle, foot_line, time_text

anim = animation.FuncAnimation(fig, animate,
                            frames = 280,
                            interval = 2.8,
                            blit = True)

ax.set_title('Moving Hip Joint: After Increment')
# ax.scatter([x[0] for x in prev_foot_trajectory], [x[1] for x in prev_foot_trajectory], s = 0.6, color = 'r', alpha = 0.4)
# ax.scatter([x[0] for x in foot_back_ends], [x[1] for x in foot_back_ends], s = 0.6, color = 'g', alpha = 1)

ax.grid()
plt.show()

# writergif = animation.PillowWriter(fps=100) 
# [redacted]